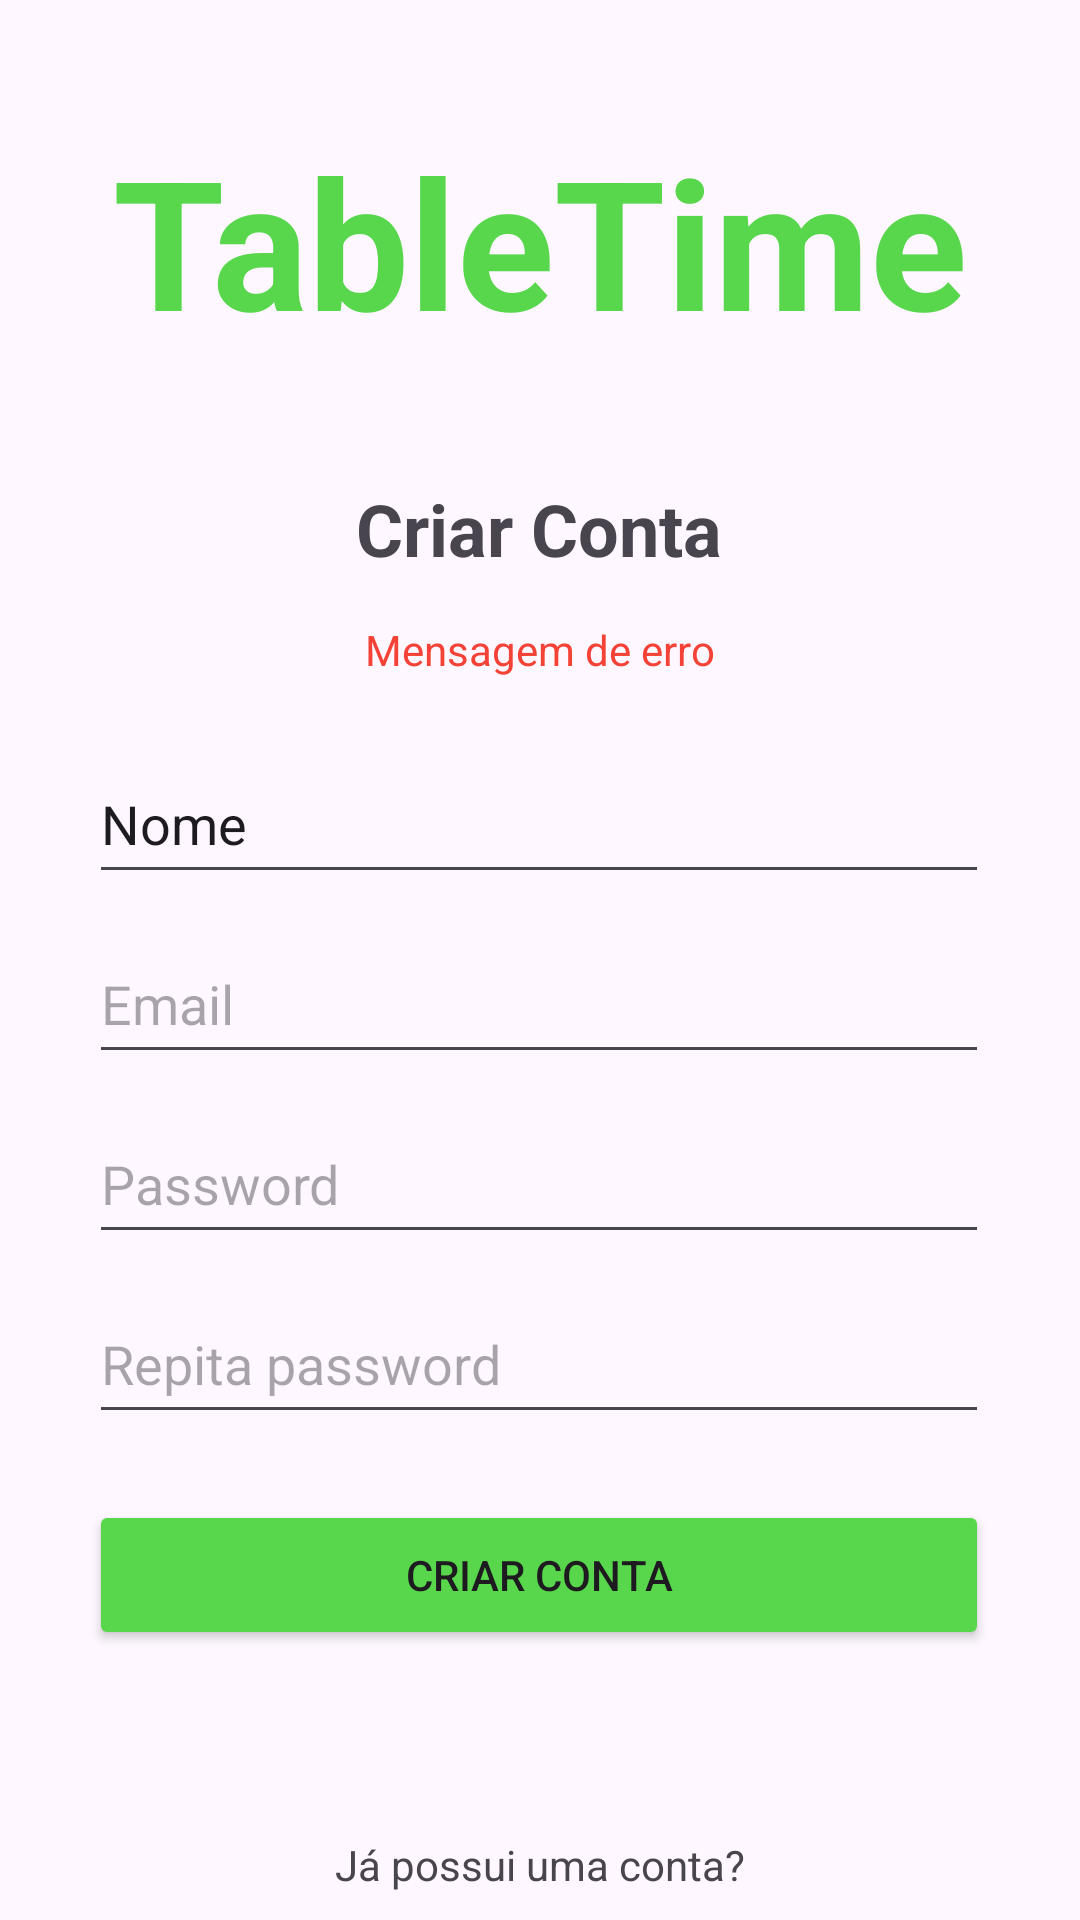

Android layout source for this screen:
<!-- AndroidManifest.xml: application theme Theme.TableTime -->
<!-- res/layout/fragment_create_account.xml -->
<?xml version="1.0" encoding="utf-8"?>
<androidx.constraintlayout.widget.ConstraintLayout xmlns:android="http://schemas.android.com/apk/res/android"
    xmlns:app="http://schemas.android.com/apk/res-auto"
    xmlns:tools="http://schemas.android.com/tools"
    android:layout_width="match_parent"
    android:layout_height="match_parent"
    tools:context=".LoginActivity">

    <TextView
        android:id="@+id/textTitulo"
        android:layout_width="wrap_content"
        android:layout_height="wrap_content"
        android:layout_marginTop="40dp"
        android:text="TableTime"
        android:textAlignment="center"
        android:textColor="#58D74D"
        android:textSize="60sp"
        android:textStyle="bold"
        app:layout_constraintEnd_toEndOf="parent"
        app:layout_constraintHorizontal_bias="0.496"
        app:layout_constraintStart_toStartOf="parent"
        app:layout_constraintTop_toTopOf="parent" />

    <EditText
        android:id="@+id/editTextPassword"
        android:layout_width="300dp"
        android:layout_height="50dp"
        android:layout_marginTop="248dp"
        android:ems="10"
        android:hint="Password"
        android:inputType="textPassword"
        app:layout_constraintEnd_toEndOf="parent"
        app:layout_constraintHorizontal_bias="0.495"
        app:layout_constraintStart_toStartOf="parent"
        app:layout_constraintTop_toBottomOf="@+id/textTitulo" />

    <Button
        android:id="@+id/buttonCriarConta"
        android:layout_width="300dp"
        android:layout_height="50dp"
        android:layout_marginTop="380dp"
        android:backgroundTint="#58D74D"
        android:text="CRIAR CONTA"
        app:iconTint="#00BCD4"
        app:layout_constraintEnd_toEndOf="parent"
        app:layout_constraintHorizontal_bias="0.495"
        app:layout_constraintStart_toStartOf="parent"
        app:layout_constraintTop_toBottomOf="@+id/textTitulo"
        app:rippleColor="#000000" />

    <TextView
        android:id="@+id/textViewNaoConta"
        android:layout_width="wrap_content"
        android:layout_height="wrap_content"
        android:layout_marginTop="62dp"
        android:text="Já possui uma conta?"
        app:layout_constraintEnd_toEndOf="parent"
        app:layout_constraintStart_toStartOf="parent"
        app:layout_constraintTop_toBottomOf="@+id/buttonCriarConta" />

    <Button
        android:id="@+id/buttonLogin"
        android:layout_width="299dp"
        android:layout_height="46dp"
        android:layout_marginTop="94dp"
        android:backgroundTint="#000000"
        android:text="LOGIN"
        app:layout_constraintBottom_toBottomOf="parent"
        app:layout_constraintEnd_toEndOf="parent"
        app:layout_constraintStart_toStartOf="parent"
        app:layout_constraintTop_toBottomOf="@+id/buttonCriarConta"
        app:layout_constraintVertical_bias="0.24" />

    <TextView
        android:id="@+id/textViewErro"
        android:layout_width="wrap_content"
        android:layout_height="wrap_content"
        android:text="Mensagem de erro"
        android:textAlignment="center"
        android:textColor="#F44336"
        app:layout_constraintBottom_toTopOf="@+id/textViewNaoConta"
        app:layout_constraintEnd_toEndOf="parent"
        app:layout_constraintHorizontal_bias="0.498"
        app:layout_constraintStart_toStartOf="parent"
        app:layout_constraintTop_toTopOf="parent"
        app:layout_constraintVertical_bias="0.349" />

    <TextView
        android:id="@+id/textViewLogin2"
        android:layout_width="wrap_content"
        android:layout_height="wrap_content"
        android:layout_marginTop="40dp"
        android:text="Criar Conta"
        android:textAlignment="center"
        android:textSize="24sp"
        android:textStyle="bold"
        app:layout_constraintEnd_toEndOf="parent"
        app:layout_constraintHorizontal_bias="0.498"
        app:layout_constraintStart_toStartOf="parent"
        app:layout_constraintTop_toBottomOf="@+id/textTitulo" />

    <EditText
        android:id="@+id/editTextName"
        android:layout_width="300dp"
        android:layout_height="50dp"
        android:layout_marginTop="128dp"
        android:ems="10"
        android:inputType="text"
        android:text="Nome"
        app:layout_constraintEnd_toEndOf="parent"
        app:layout_constraintHorizontal_bias="0.495"
        app:layout_constraintStart_toStartOf="parent"
        app:layout_constraintTop_toBottomOf="@+id/textTitulo" />

    <EditText
        android:id="@+id/editTextEmail2"
        android:layout_width="300dp"
        android:layout_height="50dp"
        android:layout_marginTop="188dp"
        android:ems="10"
        android:hint="Email"
        android:inputType="textEmailAddress"
        app:layout_constraintEnd_toEndOf="parent"
        app:layout_constraintHorizontal_bias="0.495"
        app:layout_constraintStart_toStartOf="parent"
        app:layout_constraintTop_toBottomOf="@+id/textTitulo" />

    <EditText
        android:id="@+id/editTextRepeatPassword"
        android:layout_width="300dp"
        android:layout_height="50dp"
        android:layout_marginTop="308dp"
        android:ems="10"
        android:hint="Repita password"
        android:inputType="textPassword"
        app:layout_constraintEnd_toEndOf="parent"
        app:layout_constraintHorizontal_bias="0.495"
        app:layout_constraintStart_toStartOf="parent"
        app:layout_constraintTop_toBottomOf="@+id/textTitulo" />

</androidx.constraintlayout.widget.ConstraintLayout>
<!-- resources referenced by this layout -->
<resources>
  <style name="Theme.TableTime" parent="Base.Theme.TableTime" />
  <style name="Base.Theme.TableTime" parent="Theme.Material3.DayNight.NoActionBar">
          
          
      </style>
</resources>
